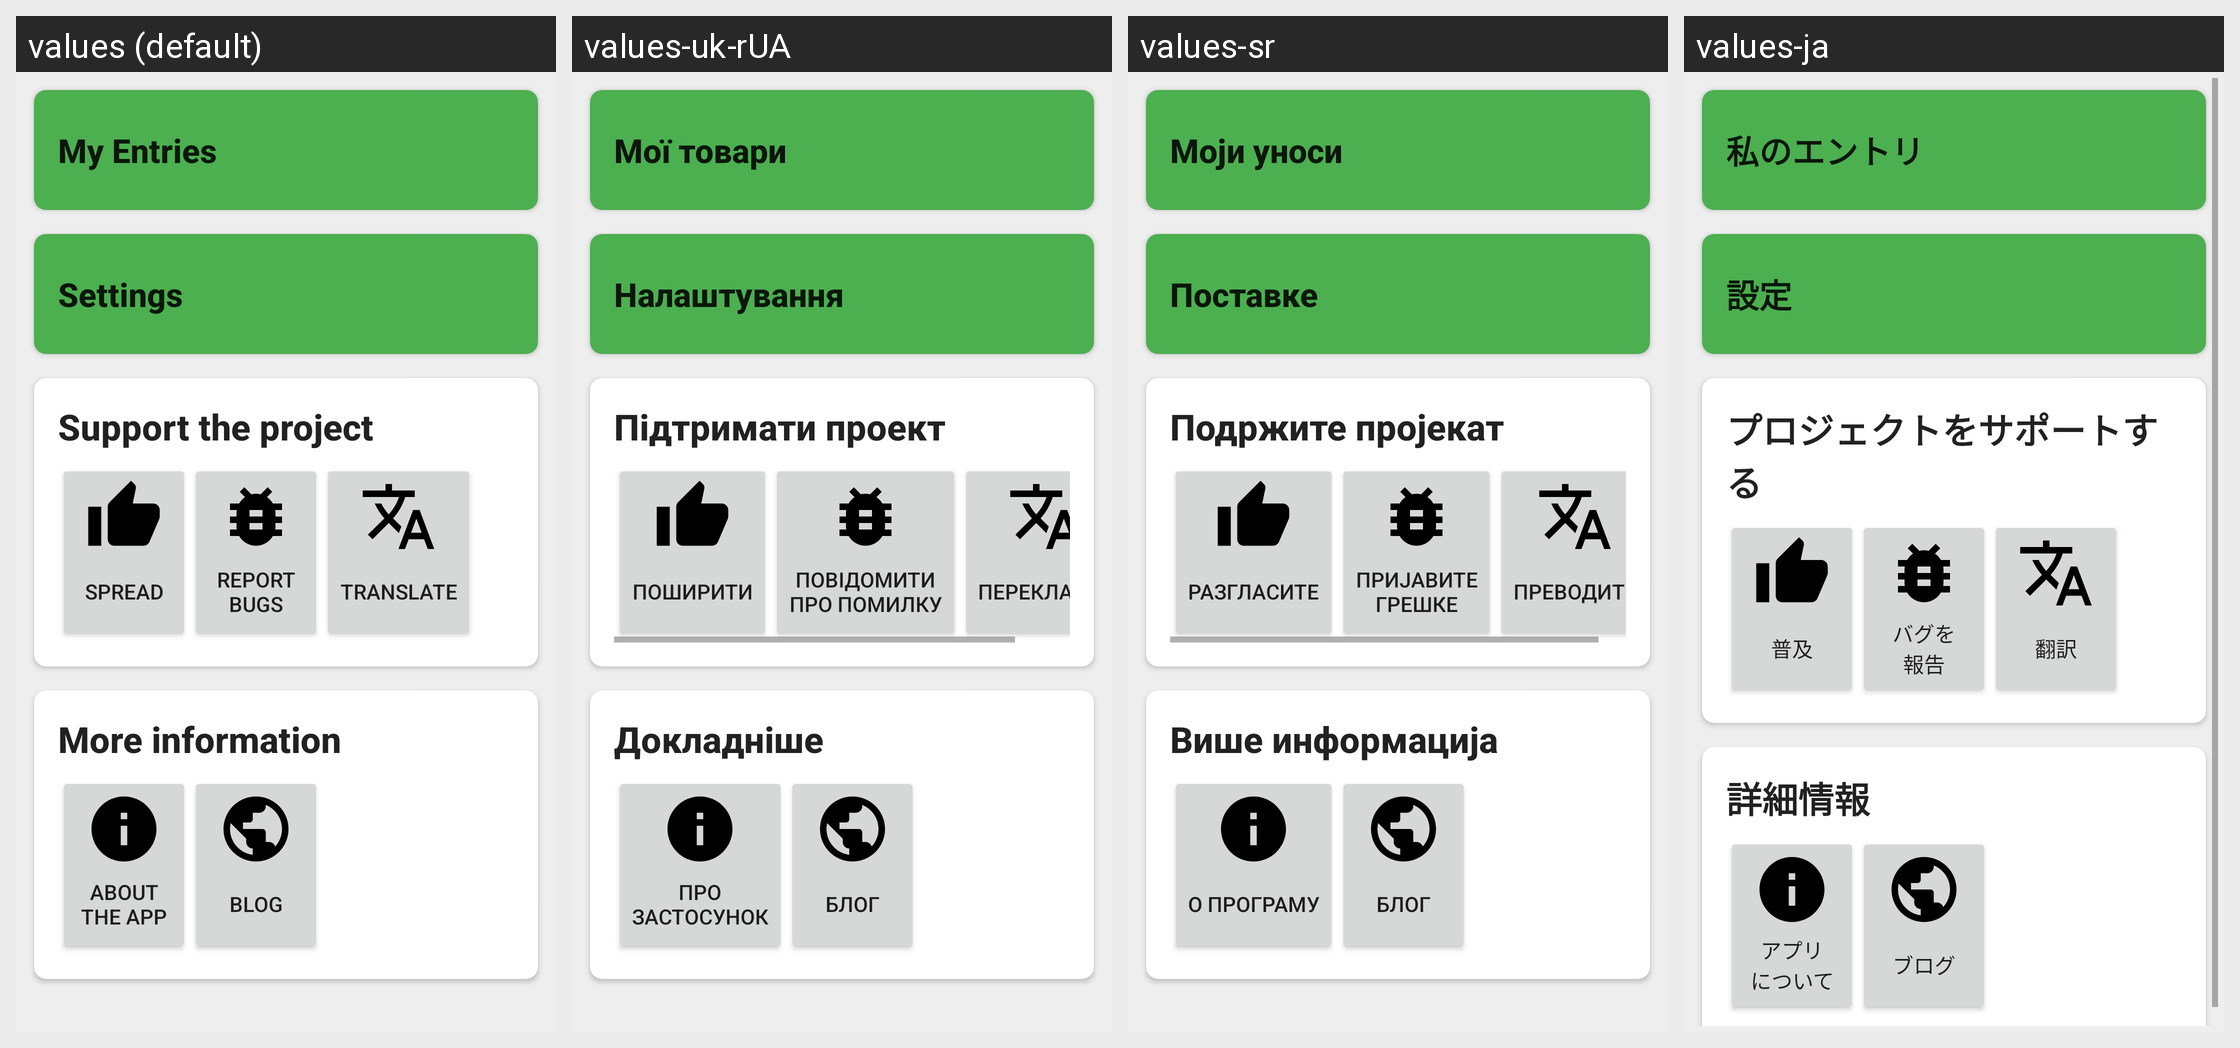

Locale-by-locale string values for the Android screen shown in this grid:
Android screen res/layout/more__fragment.xml rendered under 4 locales, left to right: values (default), values-uk-rUA, values-sr, values-ja. Device: Nexus 5 (rendered at 1080×1920; each locale shown at half size, 540×960, under a caption strip naming it); theme AppTheme.
Other locales in the repository, not shown: values-ar-rSA, values-cs, values-da, values-de, values-de-rAT, values-en-rUS, values-es, values-fi-rFI, values-fr, values-hu, values-it, values-no-rNO, values-pl, values-pt, values-pt-rBR, values-ro-rRO, values-ru, values-sc, values-sc-rIT, values-tr.
Strings drawn on this screen, with the default value and each locale's value (text and hints the layout hard-codes, and strings that could not be matched under every locale, appear in the picture but are not listed):

nav__my_entries
  values: My Entries
  values-uk-rUA: Мої товари
  values-sr: Моји уноси
  values-ja: 私のエントリ

settings
  values: Settings
  values-uk-rUA: Налаштування
  values-sr: Поставке
  values-ja: 設定

support_the_project
  values: Support the project
  values-uk-rUA: Підтримати проект
  values-sr: Подржите пројекат
  values-ja: プロジェクトをサポートする

spread
  values: Spread
  values-uk-rUA: Поширити
  values-sr: Разгласите
  values-ja: 普及

report_bugs
  values: Report
      bugs
  values-uk-rUA: Повідомити
      про помилку
  values-sr: Пријавите
      грешке
  values-ja: バグを
      報告

translate
  values: Translate
  values-uk-rUA: Перекласти
  values-sr: Преводите
  values-ja: 翻訳

more_information
  values: More information
  values-uk-rUA: Докладніше
  values-sr: Више информација
  values-ja: 詳細情報

about_the_app
  values: About
      the app
  values-uk-rUA: Про
      застосунок
  values-sr: О програму
  values-ja: アプリ
      について

blog
  values: Blog
  values-uk-rUA: Блог
  values-sr: Блог
  values-ja: ブログ
